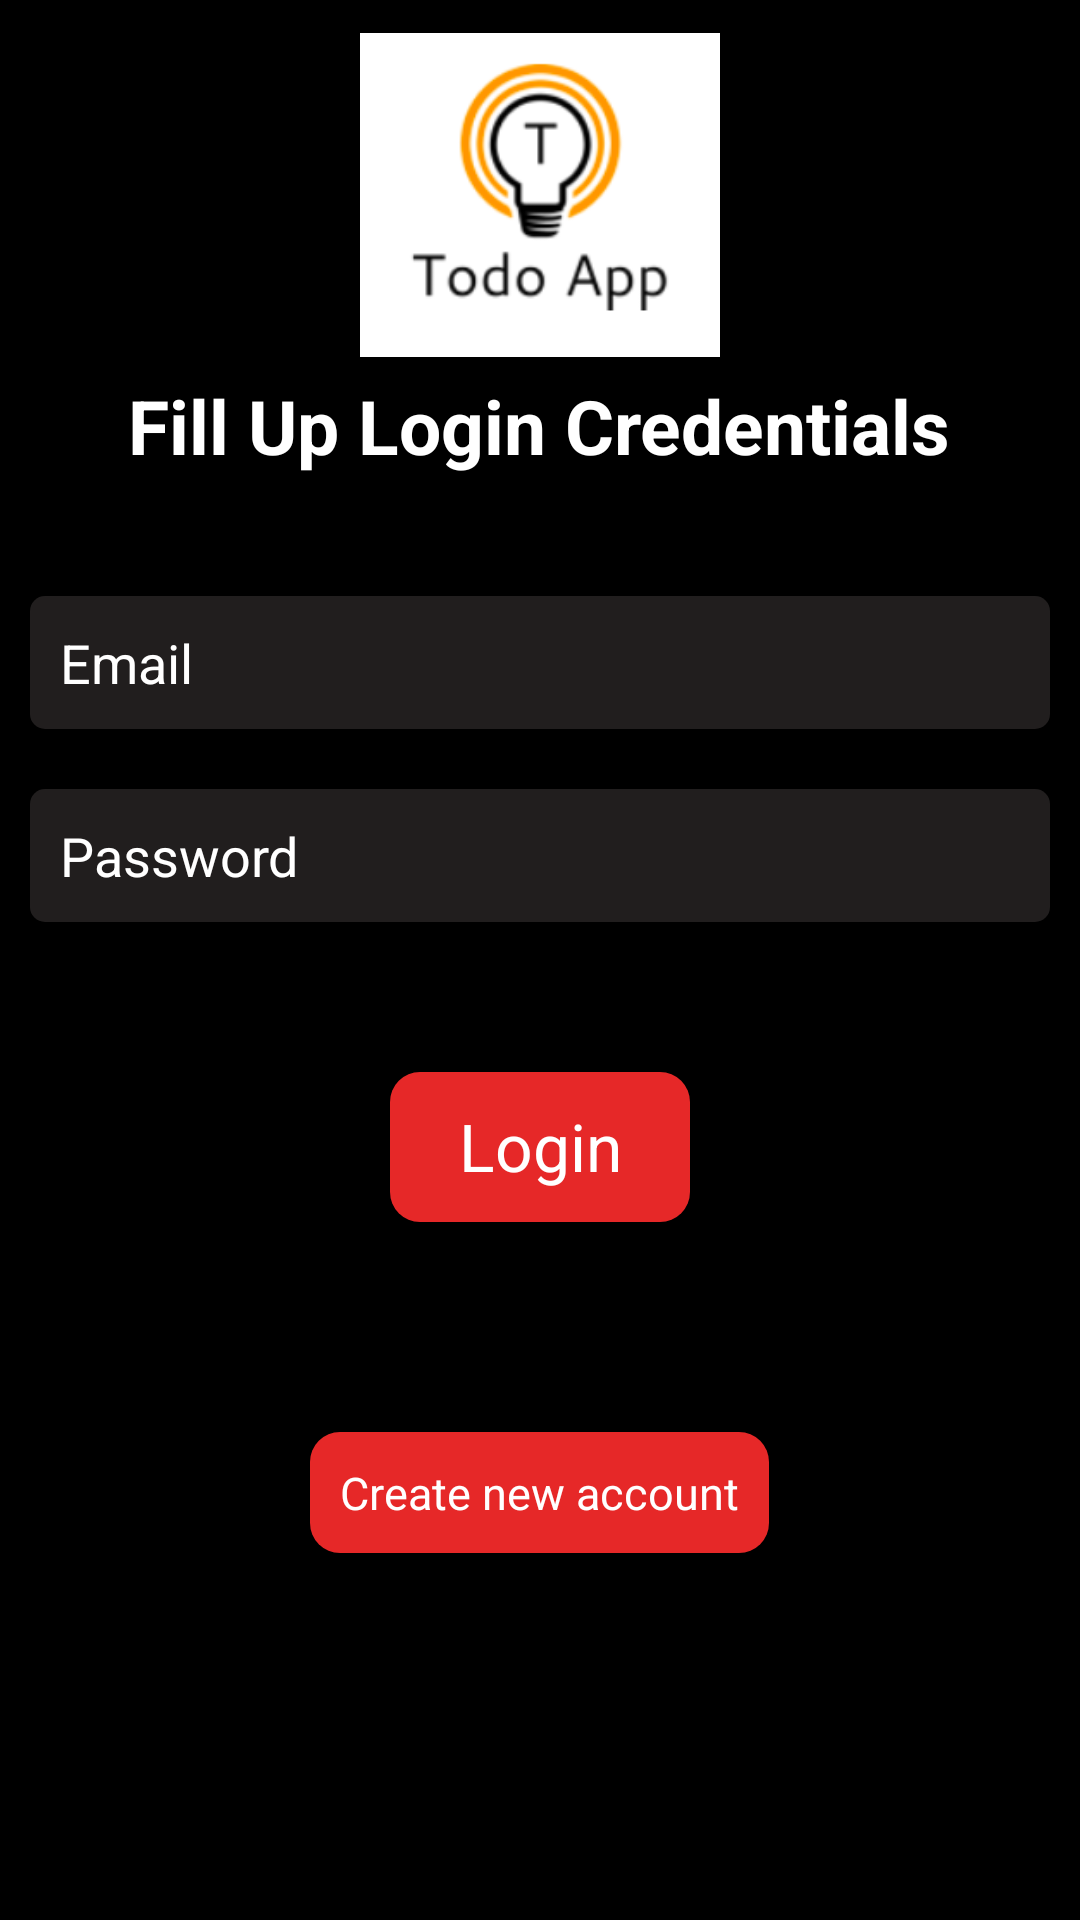

Produce the Android XML layout that renders to this screen, including the resource entries it uses.
<!-- AndroidManifest.xml: application theme Theme.TodoApp -->
<!-- res/layout/activity_login.xml -->
<?xml version="1.0" encoding="utf-8"?>
<ScrollView xmlns:android="http://schemas.android.com/apk/res/android"
    xmlns:app="http://schemas.android.com/apk/res-auto"
    xmlns:tools="http://schemas.android.com/tools"
    android:layout_width="match_parent"
    android:layout_height="match_parent"
    android:fillViewport="true"
    tools:context=".LoginActivity">

    <LinearLayout
        android:layout_width="match_parent"
        android:layout_height="wrap_content"
        android:background="@color/black"
        android:orientation="vertical"
        android:paddingTop="5dp">

        <ImageView
            android:layout_width="120dp"
            android:layout_height="120dp"
            android:src="@drawable/todo_logo"
            android:layout_gravity="center"/>

        <TextView
            android:layout_width="wrap_content"
            android:layout_height="wrap_content"
            android:text="Fill Up Login Credentials"
            android:textColor="@color/white"
            android:textSize="25sp"
            android:textStyle="bold"
            android:layout_gravity="center"/>

        <ProgressBar
            android:layout_width="wrap_content"
            android:layout_height="wrap_content"
            android:layout_gravity="center"
            android:layout_marginTop="20dp"
            android:id="@+id/progress_bar"
            android:visibility="gone"/>

        <LinearLayout
            android:layout_width="match_parent"
            android:layout_height="wrap_content"
            android:orientation="vertical"
            android:layout_marginTop="30dp"
            android:padding="10dp">

            <EditText
                android:id="@+id/email_ET"
                android:layout_width="match_parent"
                android:layout_height="wrap_content"
                android:hint="Email"
                android:textColorHint="@color/white"
                android:textColor="@color/white"
                android:background="@drawable/input_field"
                android:layout_marginBottom="10dp"/>

            <EditText
                android:id="@+id/password_ET"
                android:layout_width="match_parent"
                android:layout_height="wrap_content"
                android:hint="Password"
                android:textColor="@color/white"
                android:textColorHint="@color/white"
                android:background="@drawable/input_field"
                android:layout_marginTop="10dp"/>

            <TextView
                android:id="@+id/btn_login"
                android:layout_width="100dp"
                android:layout_height="50dp"
                android:background="@drawable/button_bg"
                android:textAllCaps="false"
                android:text="Login"
                android:textSize="22sp"
                android:textColor="@color/white"
                android:layout_gravity="center"
                android:textAlignment="center"
                android:layout_marginTop="50dp"/>

            <TextView
                android:id="@+id/create_account_btn"
                android:layout_width="wrap_content"
                android:layout_height="wrap_content"
                android:text="Create new account"
                android:textSize="15sp"
                android:textColor="@color/white"
                android:textAlignment="center"
                android:background="@drawable/button_bg"
                android:layout_gravity="center"
                android:layout_marginTop="70dp"/>

        </LinearLayout>
    </LinearLayout>

</ScrollView>
<!-- resources referenced by this layout -->
<resources>
  <color name="black">#FF000000</color>
  <color name="white">#FFFFFFFF</color>
  <!-- drawable button_bg (drawable) -->
  <?xml version="1.0" encoding="utf-8"?>
  <shape xmlns:android="http://schemas.android.com/apk/res/android"
      android:shape="rectangle">
  
      <solid
          android:color="@color/cream_red"/>
  
      <corners
          android:radius="10dp"/>
  
      <padding
          android:top="10dp"
          android:bottom="10dp"
          android:left="10dp"
          android:right="10dp"/>
  
  
  </shape>
  <!-- drawable input_field (drawable) -->
  <?xml version="1.0" encoding="utf-8"?>
  <shape xmlns:android="http://schemas.android.com/apk/res/android"
      android:shape="rectangle">
  
      <corners
          android:radius="5dp"/>
  
      <solid
          android:color="@color/shade_black"/>
  
      <padding
          android:top="10dp"
          android:bottom="10dp"
          android:left="10dp"
          android:right="10dp"/>
  </shape>
  <!-- drawable todo_logo: png bitmap (drawable, 17643 bytes) -->
  <style name="Theme.TodoApp" parent="Theme.MaterialComponents.DayNight.NoActionBar">
          
          <item name="colorPrimary">@color/purple_500</item>
          <item name="colorPrimaryVariant">@color/purple_700</item>
          <item name="colorOnPrimary">@color/white</item>
          
          <item name="colorSecondary">@color/teal_200</item>
          <item name="colorSecondaryVariant">@color/teal_700</item>
          <item name="colorOnSecondary">@color/black</item>
          
          <item name="android:statusBarColor" tools:targetApi="l">?attr/colorPrimaryVariant</item>
          
      </style>
  <color name="cream_red">#E62828</color>
  <color name="shade_black">#C02C2828</color>
  <color name="purple_500">#FF6200EE</color>
  <color name="purple_700">#FF3700B3</color>
  <color name="teal_200">#FF03DAC5</color>
  <color name="teal_700">#FF018786</color>
</resources>
